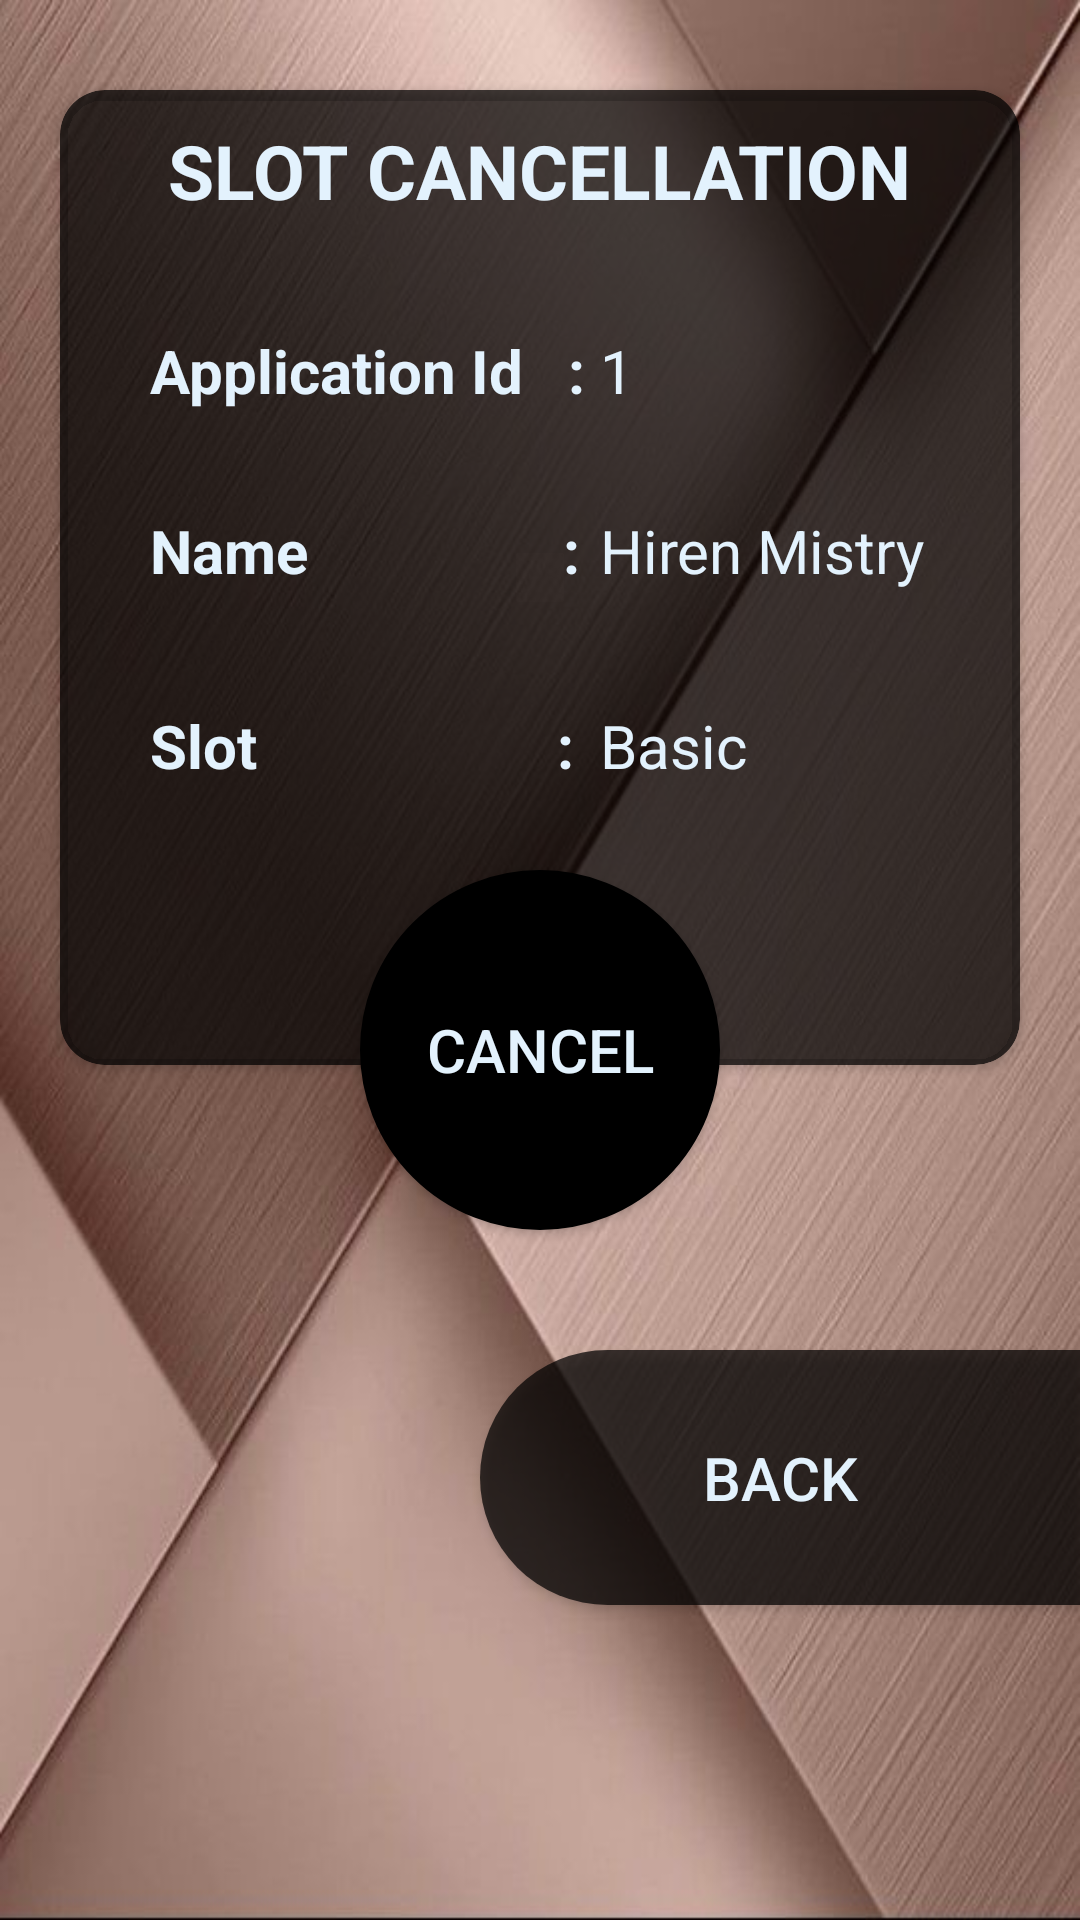

The Android layout XML behind this screen, and the referenced resources:
<!-- AndroidManifest.xml: application theme AppTheme -->
<!-- res/layout/activity_cancel_slot.xml -->
<?xml version="1.0" encoding="utf-8"?>
<RelativeLayout xmlns:android="http://schemas.android.com/apk/res/android"
    xmlns:app="http://schemas.android.com/apk/res-auto"
    xmlns:tools="http://schemas.android.com/tools"
    android:layout_width="match_parent"
    android:layout_height="match_parent"
    tools:context=".CancelSlotActivity"
    android:background="@drawable/background">

    <androidx.cardview.widget.CardView
        android:layout_width="405dp"
        android:layout_height="325dp"
        android:layout_centerHorizontal="true"
        android:layout_marginLeft="20dp"
        android:layout_marginRight="20dp"
        android:layout_marginTop="30dp"
        app:cardBackgroundColor="#B7000000"
        app:cardCornerRadius="15dp">

        <TextView
            android:id="@+id/textView1"
            android:layout_width="wrap_content"
            android:layout_height="wrap_content"
            android:layout_marginTop="10dp"
            android:layout_gravity="center_horizontal"
            android:text="SLOT CANCELLATION"
            android:textColor="#E3F2FD"
            android:textSize="25sp"
            android:textStyle="bold" />



        <TextView
            android:id="@+id/textView2"
            android:layout_width="200dp"
            android:layout_height="wrap_content"
            android:layout_marginLeft="30dp"
            android:layout_marginTop="80dp"
            android:text="Application Id   : "
            android:textColor="#E3F2FD"
            android:textSize="20sp"
            android:textStyle="bold"/>

        <TextView
            android:id="@+id/txtVwCancelId"
            android:layout_width="120dp"
            android:layout_height="wrap_content"
            android:layout_marginLeft="180dp"
            android:layout_marginTop="80dp"
            android:text="1"
            android:textColor="#E3F2FD"
            android:textSize="20sp" />



        <TextView
            android:id="@+id/textView3"
            android:layout_width="200dp"
            android:layout_height="wrap_content"
            android:layout_marginLeft="30dp"
            android:layout_marginTop="140dp"
            android:text="Name                 : "
            android:textColor="#E3F2FD"
            android:textSize="20sp"
            android:textStyle="bold" />

        <TextView
            android:id="@+id/ttxtVwCancelName"
            android:layout_width="150dp"
            android:layout_height="wrap_content"
            android:layout_marginLeft="180dp"
            android:layout_marginTop="140dp"
            android:text="Hiren Mistry"
            android:textColor="#E3F2FD"
            android:textSize="20sp"/>



        <TextView
            android:id="@+id/textView4"
            android:layout_width="200dp"
            android:layout_height="wrap_content"
            android:layout_marginLeft="30dp"
            android:layout_marginTop="205dp"
            android:text="Slot                    : "
            android:textColor="#E3F2FD"
            android:textSize="20sp"
            android:textStyle="bold" />

        <TextView
            android:id="@+id/txtVwCancelSLot"
            android:layout_width="150dp"
            android:layout_height="wrap_content"
            android:layout_marginLeft="180dp"
            android:layout_marginTop="205dp"
            android:text="Basic"
            android:textColor="#E3F2FD"
            android:textSize="20sp"/>


    </androidx.cardview.widget.CardView>

    <Button
        android:layout_width="120dp"
        android:layout_height="120dp"
        android:text="cancel"
        android:layout_marginTop="290dp"
        android:layout_marginLeft="120dp"
        android:background="@drawable/round_button"
        android:textColor="#E3F2FD"
        android:textSize="20sp"
        android:onClick="btncancel"/>

    <Button
        android:layout_width="match_parent"
        android:layout_height="85dp"
        android:text="Back"
        android:layout_marginTop="450dp"
        android:background="@drawable/all_page_button"
        android:layout_marginLeft="160dp"
        android:textColor="#E3F2FD"
        android:textSize="20sp"
        android:onClick="btnback"/>

</RelativeLayout>
<!-- resources referenced by this layout -->
<resources>
  <!-- drawable all_page_button (drawable) -->
  <?xml version="1.0" encoding="utf-8"?>
  <selector xmlns:android="http://schemas.android.com/apk/res/android">
  
      <item>
          <shape android:shape="rectangle">
              <solid android:color="#B7000000"/>
              <corners android:topLeftRadius="100dp" android:bottomLeftRadius="100dp"></corners>
              <size android:width="100dp" android:height="150dp"/>
          </shape>
      </item>
  
  </selector>
  <!-- drawable background: jpg bitmap (drawable-v24, 66603 bytes) -->
  <!-- drawable round_button (drawable) -->
  <?xml version="1.0" encoding="utf-8"?>
  <selector xmlns:android="http://schemas.android.com/apk/res/android">
  
      <item>
          <shape android:shape="oval">
              <stroke android:color="#000" android:width="5dp" />
              <solid android:color="#000"/>
              <size android:width="150dp" android:height="150dp"/>
          </shape>
      </item>
  
  </selector>
  <style name="AppTheme" parent="Theme.AppCompat.Light.DarkActionBar">
          
          <item name="colorPrimary">@color/colorPrimary</item>
          <item name="colorPrimaryDark">@color/colorPrimaryDark</item>
          <item name="colorAccent">@color/colorAccent</item>
  
  
  
          <item name="android:scrollbarThumbVertical">@drawable/scrollbar</item>
      </style>
  <color name="colorPrimary">#008577</color>
  <color name="colorPrimaryDark">#00574B</color>
  <color name="colorAccent">#D81B60</color>
  <!-- drawable scrollbar (drawable) -->
  <?xml version="1.0" encoding="utf-8"?>
  <shape xmlns:android="http://schemas.android.com/apk/res/android">
  
      <gradient android:startColor="#fff" android:endColor="#fff"
          android:angle="45"/>
      <corners android:radius="6dp" />
  
  </shape>
</resources>
